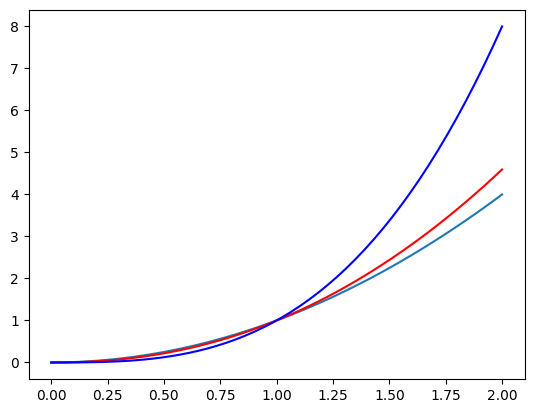

Python code for this plot:
# -*- encoding: utf-8 -*-
'''
@File    :   demo01.py
@Time    :   2023/01/05 10:27:51
[redacted]
@Version :   python3.8
@Contact :   [email redacted]
@Reference_Linking  :
'''

# import packets
import numpy as np
import matplotlib
import matplotlib.pyplot as plt

# 解决中文显示问题
matplotlib.rcParams['font.sans-serif'] = ['SimHei']
matplotlib.rcParams['axes.unicode_minus'] = False

class Demo01():
    def __init__(self, random=False):
        
        if random:

            self.data = np.random.randint(-10, 20, 20)
            print(self.data.tolist())
        else:
            # # a = [9, -8, 8, -5, 6, 5, 5, -7, -4, -1, 7, 5, 18, 5, 13, 19, 9, -6, 7, -5]
            self.data = [13, -8, 1, 5, 9, 8, 16, 19, 18, -6, 19, 15, 1, 7, -3, -8, 2, 5, -8, 1]
        
    def fun(self):
        # 从0 ~ 2 中，抽取50个点 
        x = np.linspace(0, 2, 50)
        # 
        plt.plot(x, x**2)
        plt.plot(x, x**2.2, 'r')
        plt.plot(x, x**3, 'b-')
        plt.show()

    # @classmethod
    # 通过numpy随机产生整数，之后进行统计bincount 每个数值出现的结果
    def test(self):
   
        x = np.arange(len(self.data))
        y = np.bincount(np.abs(self.data))

        # print(type(x))
        # print(x.tolist())
        # print(y.tolist())
        # print(len(x))
        # print(len(y))

        # plt.bar(x, y)
        plt.bar(x, y, width=0.8, label='个数')
        plt.plot(x, y, 'ro')

        # plt.xlim(left=1)
        # plt.ylim()

        # x 轴 和y轴
        plt.xlabel('x label')
        plt.ylabel('y label')
        # 图标题
        plt.title('This is first pyplot demo')
        # 图例
        plt.legend()

        for x1, y1, num in zip(x, y, y):
            # x1 为位置， y1 是高度位置， num是对应字符串， ha为 horizontalalignment
            plt.text(x1, y1 + 0.1, num, ha='center', fontsize=12)

        # 限制坐标阈值  x, y
        plt.axis([-1, 20, 0, 6])     # [xmin, xmax, ymin, ymax]

        # 保存结果图片
        plt.savefig('./res.png', dpi=300)
        plt.show()



if __name__ == '__main__':
    
    d = Demo01()
    # d.test()
    d.fun()
